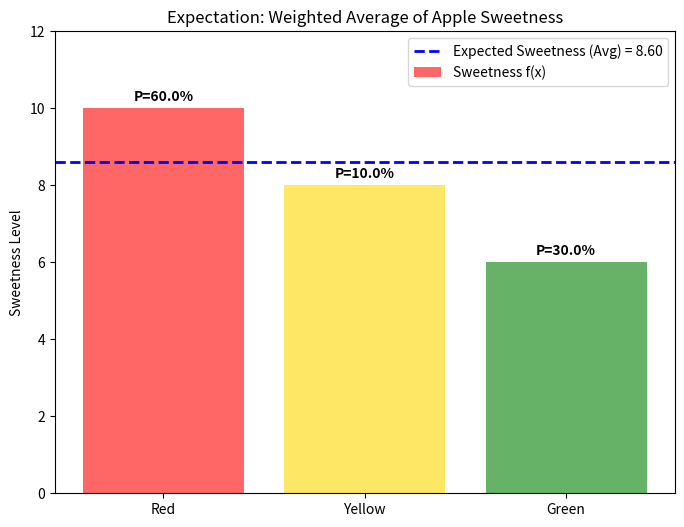

The matplotlib source for this figure:
import numpy as np
import matplotlib.pyplot as plt

# Data from the slide
colors = ['Red', 'Yellow', 'Green']
sweetness = np.array([10, 8, 6])
probabilities = np.array([0.6, 0.1, 0.3])

# Calculate Expectation: E = Sum of (P(x) * f(x))
expected_sweetness = np.sum(probabilities * sweetness)

# Visualization
fig, ax = plt.subplots(figsize=(8, 6))

# Plot the individual sweetness values
bars = ax.bar(colors, sweetness, color=[
              'red', 'gold', 'green'], alpha=0.6, label='Sweetness f(x)')

# Add probability labels on top of bars
for i, bar in enumerate(bars):
    ax.text(bar.get_x() + bar.get_width()/2, bar.get_height() + 0.2,
            f'P={probabilities[i]*100}%', ha='center', fontweight='bold')

# Draw the Expectation line
ax.axhline(expected_sweetness, color='blue', linestyle='--', linewidth=2,
           label=f'Expected Sweetness (Avg) = {expected_sweetness:.2f}')

ax.set_ylim(0, 12)
ax.set_ylabel('Sweetness Level')
ax.set_title('Expectation: Weighted Average of Apple Sweetness')
ax.legend()

plt.show()
